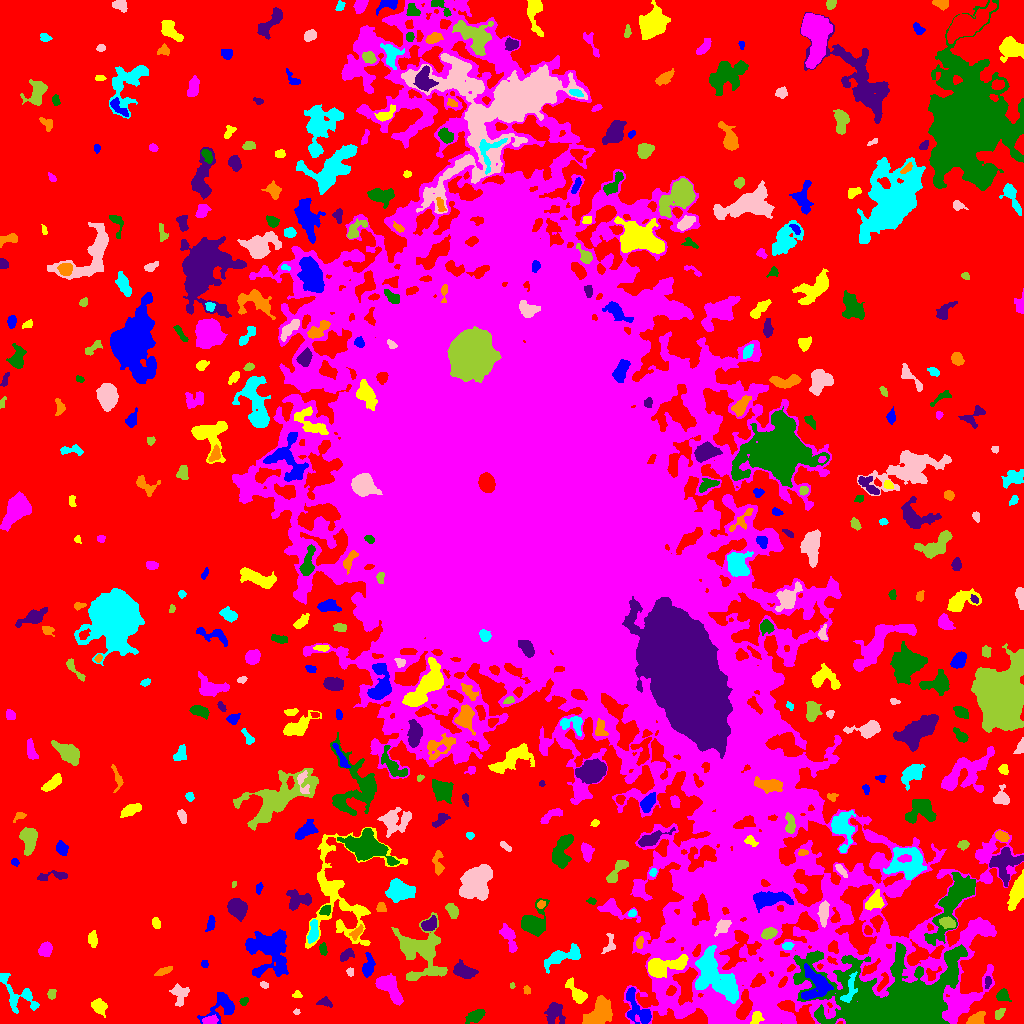

The file beside this chart, header and first rows:
ID, X, Y, A, B, theta, total_flux, mu_max, mu_median, mu_mean, R_fwhm, R_e, R10, R90, x_start, x_end, y_start, y_end, area, greylevel
0, 496, 507, 321.4, 306.6, 0.5028, 2470823, 16.0, 4.0, 3.859, 140.2, 232.1, 91.3, 360.7, 0, 1023, 0, 1023, 640326, 3.859
1, 637.9, 13.67, 10.64, 4.902, -0.9993, 2089, 13.0, 4.0, 4.769, 5.441, 6.482, 2.394, 10.46, 626, 651, 0, 36, 438, 13.77
2, 756.2, 5.171, 3.472, 2.147, 1.236, 298.0, 5.0, 2.0, 2.365, 4.26, 3.241, 1.262, 5.14, 750, 764, 0, 12, 126, 18.37
3, 209.8, 2.928, 3.689, 1.867, 0.1986, 405.0, 7.0, 3.0, 3.403, 4.297, 3.338, 1.382, 5.078, 202, 218, 0, 9, 119, 14.4
4, 475.7, 7.033, 4.564, 2.285, 0.5287, 729.0, 9.0, 3.0, 3.574, 4.853, 3.989, 1.596, 6.358, 465, 485, 0, 14, 204, 11.57
5, 554.5, 11.22, 5.309, 4.156, -1.43, 1392, 14.0, 4.0, 4.519, 4.853, 5.015, 1.871, 8.406, 544, 565, 0, 21, 308, 11.52
6, 975.4, 4.113, 4.55, 2.56, 0.4782, 859.0, 11.0, 5.0, 4.72, 4.514, 4.107, 1.596, 6.457, 966, 985, 0, 12, 182, 13.72
7, 18.29, 28.32, 13.91, 6.518, -0.7575, 1385, 6.0, 3.0, 2.972, 9.288, 6.84, 2.706, 10.57, 0, 39, 10, 50, 466, 9.972
8, 296.3, 11.83, 1.523, 1.192, 0.1248, 82.0, 5.0, 2.0, 2.216, 2.185, 1.693, 0.5642, 2.646, 293, 300, 9, 15, 37, 10.22
9, 999.2, 9.508, 3.034, 1.928, 0.9565, 260.0, 6.0, 3.0, 2.737, 4.068, 3.038, 1.128, 4.687, 995, 1005, 4, 15, 95, 12.74
10, 118, 21.75, 3.06, 2.213, -1.229, 186.0, 4.0, 2.0, 1.722, 4.406, 3.192, 1.128, 5.015, 112, 123, 14, 27, 108, 10.72
11, 222.1, 16.96, 9.226, 5.737, 0.6348, 1530, 10.0, 3.0, 3.669, 6.103, 6.103, 2.326, 10.06, 197, 234, 0, 31, 417, 10.67
12, 98.28, 17.04, 3.756, 2.779, -0.6408, 584.0, 8.0, 3.0, 2.949, 4.886, 3.949, 1.493, 6.383, 91, 107, 6, 25, 198, 10.95
13, 715.4, 17.68, 4.934, 1.59, -0.3602, 316.0, 5.0, 3.0, 2.981, 4.37, 3.338, 1.382, 5.171, 705, 723, 12, 23, 106, 19.98
14, 243.8, 22.1, 2.163, 1.729, 0.8468, 155.0, 5.0, 2.0, 2.385, 2.985, 2.394, 0.9772, 3.785, 239, 248, 18, 26, 65, 10.38
15, 324.8, 21.33, 3.236, 1.902, -0.1636, 275.0, 7.0, 2.0, 2.546, 3.09, 2.877, 0.9772, 4.687, 316, 332, 16, 27, 108, 10.55
16, 597.2, 8.408, 7.997, 4.71, 0.8201, 2880, 15.0, 4.0, 5.199, 6.699, 6.58, 2.523, 11.26, 582, 612, 0, 28, 554, 12.2
17, 849.3, 32.71, 9.041, 2.662, 1.258, 468.0, 5.0, 2.0, 2.099, 4.37, 4.618, 1.693, 7.269, 840, 857, 21, 52, 223, 25.1
18, 179.6, 29.2, 5.675, 4.124, -1.56, 333.0, 4.0, 1.0, 1.37, 5.528, 4.442, 1.693, 7.181, 169, 189, 17, 40, 243, 9.37
19, 51.36, 29.25, 2.514, 1.955, 1.308, 268.0, 7.0, 3.0, 3.268, 3.385, 2.821, 1.128, 4.37, 47, 56, 24, 34, 82, 11.27
20, 671.2, 32.91, 2.518, 1.855, 0.8552, 202.0, 6.0, 2.0, 2.322, 3.29, 2.706, 0.9772, 4.406, 666, 676, 28, 38, 87, 15.32
21, 815.6, 38.93, 8.666, 7.15, -1.379, 2840, 11.0, 5.0, 5.25, 8.722, 7.632, 3.09, 11.7, 801, 833, 24, 60, 541, 21.25
22, 297.4, 28.65, 2.255, 1.753, -0.2316, 103.0, 3.0, 2.0, 1.689, 3.385, 2.394, 0.9772, 3.656, 292, 302, 26, 33, 61, 9.689
23, 388.9, 36.47, 8.679, 3.79, -0.9144, 2690, 15.0, 6.0, 5.938, 6.676, 6.507, 2.523, 10.17, 375, 403, 18, 50, 453, 12.94
24, 1003, 27.69, 3.149, 2.794, -0.3255, 543.0, 8.0, 4.0, 3.906, 4.918, 3.7, 1.493, 5.754, 996, 1011, 22, 35, 139, 11.91
25, 987.7, 41.41, 3.309, 1.478, 1.446, 185.0, 5.0, 3.0, 2.534, 3.523, 2.821, 0.9772, 4.222, 985, 991, 35, 47, 73, 14.53
26, 526.8, 33.24, 2.173, 1.562, -1.374, 114.0, 5.0, 2.0, 2.0, 2.394, 2.185, 0.7979, 3.523, 523, 530, 29, 38, 57, 10.0
27, 713, 48.55, 14.82, 7.846, -0.8528, 6225, 14.0, 5.0, 5.09, 11.08, 10.25, 3.989, 16.36, 695, 738, 20, 78, 1223, 20.09
28, 263.9, 38.3, 2.142, 1.274, -0.5261, 100.0, 4.0, 2.0, 1.818, 3.09, 2.111, 0.7979, 3.29, 260, 268, 35, 42, 55, 11.82
29, 512.2, 37.57, 1.425, 1.137, -1.352, 72.0, 5.0, 2.0, 2.323, 2.034, 1.493, 0.5642, 2.459, 510, 515, 35, 41, 31, 10.32
30, 613.9, 46.73, 9.724, 2.101, 0.08928, 475.0, 7.0, 2.0, 2.241, 2.326, 4.687, 1.596, 7.181, 593, 629, 42, 53, 212, 10.24
31, 368.1, 56.01, 5.643, 2.534, 1.439, 868.0, 11.0, 3.0, 4.056, 4.068, 4.184, 1.596, 7.047, 362, 375, 46, 71, 214, 11.06
32, 576.6, 30.34, 7.269, 2.846, -0.9038, 1737, 15.0, 6.0, 6.605, 5.441, 4.886, 1.871, 7.959, 565, 587, 20, 46, 263, 12.6
33, 750.9, 53.75, 4.976, 2.348, 1.143, 910.0, 10.0, 4.0, 4.55, 5.614, 4.334, 1.784, 6.676, 745, 759, 43, 64, 200, 18.55
34, 894.4, 16.27, 30.05, 16.53, -0.0594, 101165, 117.0, 7.0, 15.22, 10.19, 16.92, 5.781, 35.12, 793, 967, 0, 81, 6647, 27.22
35, 464.3, 51.54, 5.257, 3.075, -0.2755, 983.0, 9.0, 3.0, 3.473, 5.262, 4.82, 1.871, 7.979, 453, 478, 45, 64, 283, 11.47
36, 163, 51.89, 4.377, 1.51, 0.4607, 304.0, 6.0, 3.0, 2.621, 4.334, 3.241, 1.262, 4.983, 154, 172, 48, 57, 116, 10.62
37, 561.6, 66.87, 9.727, 3.333, 0.3321, 2271, 20.0, 4.0, 5.407, 4.297, 5.47, 1.954, 9.624, 544, 580, 50, 80, 420, 12.41
38, 350.1, 51.27, 2.042, 1.763, -1.48, 159.0, 5.0, 3.0, 2.741, 3.09, 2.394, 0.9772, 3.742, 346, 353, 47, 56, 58, 10.74
39, 420.6, 73.06, 14.05, 11.02, -1.075, 4964, 13.0, 3.0, 3.884, 7.919, 10.34, 3.742, 17.33, 391, 447, 43, 111, 1278, 10.88
40, 1017, 58.76, 4.312, 2.57, 0.4376, 600.0, 7.0, 4.0, 4.082, 5.47, 4.068, 1.596, 6.077, 1008, 1023, 54, 68, 147, 11.08
41, 204.8, 59.63, 1.829, 1.6, 1.541, 135.0, 5.0, 3.0, 2.5, 2.985, 2.185, 0.7979, 3.338, 201, 208, 56, 63, 54, 11.5
42, 661.5, 56.58, 10.5, 4.061, 0.243, 3679, 20.0, 5.0, 6.641, 6.333, 6.383, 2.459, 11.23, 648, 688, 46, 69, 554, 18.64
43, 45.43, 74.31, 3.366, 2.697, 1.057, 709.0, 9.0, 4.0, 4.051, 4.82, 3.827, 1.596, 6.05, 38, 52, 67, 82, 175, 12.05
44, 323.1, 74.69, 3.254, 1.709, -1.387, 208.0, 4.0, 3.0, 2.391, 4.549, 3.038, 1.262, 4.478, 319, 327, 68, 81, 87, 12.39
45, 346.1, 68.5, 3.976, 2.085, 0.6389, 334.0, 6.0, 2.0, 2.474, 4.583, 3.523, 1.262, 5.47, 340, 354, 62, 75, 135, 11.47
46, 639.3, 80.97, 3.01, 1.54, 1.335, 195.0, 7.0, 2.0, 2.438, 2.459, 2.585, 0.9772, 4.334, 636, 643, 75, 87, 80, 15.44
47, 787.4, 77.39, 2.935, 1.77, 0.06401, 227.0, 4.0, 3.0, 2.802, 4.583, 2.985, 1.262, 4.406, 782, 794, 74, 81, 81, 14.8
48, 609.1, 78.27, 5.313, 2.663, 1.265, 312.0, 5.0, 2.0, 2.245, 3.742, 3.656, 1.382, 5.809, 601, 615, 70, 90, 139, 11.24
49, 768.4, 90.26, 3.585, 2.414, 0.318, 911.0, 12.0, 6.0, 5.954, 5.262, 3.827, 1.493, 5.89, 761, 777, 84, 96, 153, 21.95
50, 479.1, 88.72, 4.576, 2.869, 0.5472, 595.0, 6.0, 3.0, 3.148, 6.103, 4.37, 1.693, 6.747, 471, 489, 80, 97, 189, 11.15
51, 269.2, 74.51, 11.1, 9.327, -1.02, 6231, 19.0, 4.0, 5.175, 6.864, 9.558, 3.432, 16.36, 245, 288, 46, 94, 1204, 12.18
52, 93.15, 84.03, 4.178, 2.083, -1.491, 398.0, 6.0, 3.0, 2.97, 4.983, 3.613, 1.493, 5.67, 88, 97, 76, 93, 134, 9.97
53, 508.7, 85.99, 8.249, 2.785, -1.17, 1086, 8.0, 4.0, 4.067, 6.887, 5.382, 2.111, 8.253, 499, 517, 71, 100, 267, 11.07
54, 533.6, 100.6, 8.168, 5.537, 1.162, 2334, 12.0, 4.0, 4.523, 7.159, 6.652, 2.523, 10.94, 521, 549, 87, 125, 516, 11.52
55, 429.7, 99.33, 4.038, 2.789, 0.5708, 689.0, 7.0, 4.0, 3.828, 5.642, 4.297, 1.784, 6.457, 421, 436, 93, 108, 180, 14.83
56, 356.7, 91.12, 4.065, 1.909, 0.8368, 234.0, 4.0, 2.0, 2.017, 4.787, 3.29, 1.262, 5.323, 349, 363, 83, 99, 116, 12.02
57, 313, 90.86, 5.774, 2.267, 1.418, 889.0, 11.0, 4.0, 4.445, 4.478, 4.442, 1.693, 6.887, 307, 318, 80, 104, 200, 14.45
58, 722.6, 96.94, 4.077, 2.577, 0.7931, 598.0, 7.0, 3.0, 3.36, 5.046, 4.068, 1.693, 6.283, 714, 731, 87, 104, 178, 21.36
59, 947.7, 100.3, 3.58, 2.536, -0.2663, 804.0, 10.0, 5.0, 5.154, 5.232, 3.909, 1.596, 5.997, 939, 955, 95, 107, 156, 20.15
... 425 more rows
